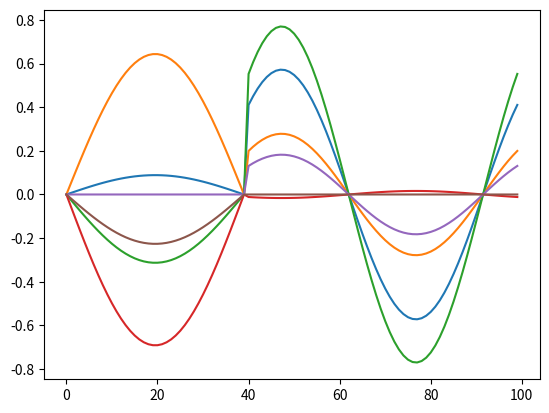
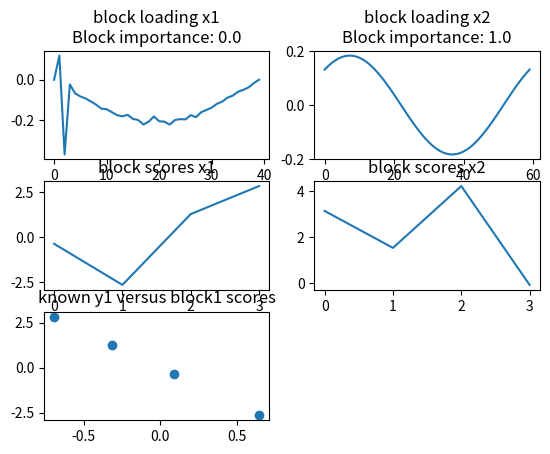
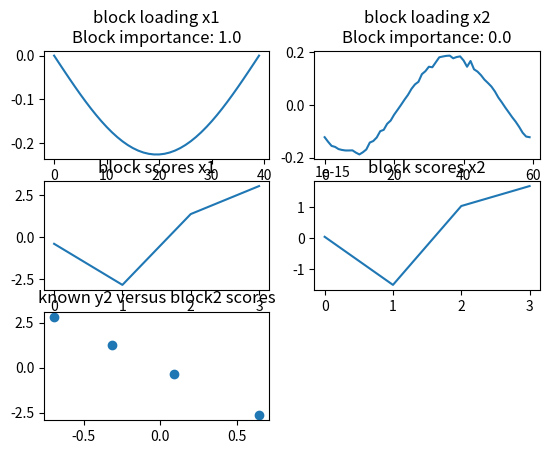

Generate these figures, in order, with matplotlib:
#!/usr/bin/env python3
# -*- coding: utf-8 -*-
"""
Created on Wed Feb 28 09:58:07 2018

[redacted]
"""

import numpy as np
from matplotlib import pyplot as plt
from scipy.stats import ortho_group

plt.close('all')

num_vars_x1 = 40
num_vars_x2 = 60
num_samples = 4

#construct loadings
def makesinloading(num_vars):
    temp = np.linspace(0,np.pi,num_vars)
    return np.matrix(np.sin(temp)).T

def makesin2loading(num_vars):
    temp = np.linspace(0,np.pi*2,num_vars)
    return np.matrix(np.sin(temp+0.8)).T

def makedata(loading, y):
    return np.dot(loading, y.T)

def addnoise(x, amount):
    return x + np.random.normal(loc=0,scale=amount,size=x.shape)

#make orthonormal scores and generate xblock data from them
var = ortho_group.rvs(num_samples)
#var = np.random.rand(30,30)   # non-orthogonal scores as reference
#var = np.array([[0,0,0,0,0,1,2,3,4,5],[5,4,3,2,1,0,0,0,0,0]]).T
y = var[:,:2]

#Loadings related to bocks x1 and x2 do not have to be orthogonal
loading1_x1 = makesinloading(num_vars_x1)
loading1_x2 = makesin2loading(num_vars_x2)
x1 = makedata(loading1_x1, y[:,0:1])
x2 = makedata(loading1_x2, y[:,1:2])

#optionally add gaussian noise
x1 = addnoise(x1,0*x1.max())
x2 = addnoise(x2,0*x2.max())

plt.figure()
plt.plot(np.concatenate((x1,x2)))


def mbpls(X, Y, n_components, full_svd=True):
    """Multiblock PLS regression with nomenclature as described in Bougeard et al 2001 (R package: ade4 mbpls function authors)
    
    ----------
    
    X : list 
        of all xblocks x1, x2, ..., xn. Rows are observations, columns are features/variables
    Y : array
        1-dim or 2-dim array of reference values
    n_components : int
        Number of Latent Variables.
    
    """
    
    """
    X side:
    Ts - super scores
    T - list of block scores (number of elements = number of blocks)
    W - list of block loadings (number of elements = number of blocks)
    A - super weights/loadings (number of rows = number of blocks)
    eigenv - normal PLS loading (of length 1)
    
    Y side:
    U - scores on Y
    V - loadings on Y
    
    """
    import numpy as np
    num_blocks = len(X)
    
    # Store start/end feature indices for all x blocks
    feature_indices = []
    for block in X:
        if len(feature_indices) > 0: 
            feature_indices.append(np.array([feature_indices[-1][1], feature_indices[-1][1] + block.shape[1]]))
        else:
            feature_indices.append(np.array([0,block.shape[1]]))
    
    W = []
    P = []
    T = []
    V = []
    U = []
    A = np.empty((num_blocks,0))
    V = np.empty((Y.shape[1],0))
    U = np.empty((Y.shape[0],0))
    Ts = np.empty((Y.shape[0],0))
    
    for block in range(num_blocks):
        W.append(np.empty((X[block].shape[1],0)))
        T.append(np.empty((X[block].shape[0],0)))
        

    # Concatenate X blocks
    X = np.hstack(X)
    
    for comp in range(n_components):
        # 1. Restore X blocks (for each deflation step)
        Xblocks = []
        for indices in feature_indices:
            Xblocks.append(X[:,indices[0]:indices[1]])
        
        # 2. Calculate eigenv (normal pls loading) by SVD(X.T*Y*Y.T*X) --> eigenvector with largest eigenvalue
        S = np.dot(np.dot(np.dot(X.T,Y),Y.T),X)
        eigenv = np.linalg.svd(S, full_matrices=full_svd)[0][:,0:1]
    
        # 3. Calculate block loadings w1, w2, ... , superweights a1, a2, ... 
        w = []
        a = []
        for indices, block in zip(feature_indices, range(num_blocks)):
            partialloading = eigenv[indices[0]:indices[1]]
            w.append(partialloading / np.linalg.norm(partialloading))
            a.append(np.linalg.norm(partialloading)**2)
    
        # 4. Calculate block scores t1, t2, ... as tn = Xn*wn
        t = []
        for block, blockloading in zip(Xblocks, w):
            t.append(np.dot(block, blockloading))
        
        # 5. Calculate super scores ts
        ts = np.dot(X, eigenv)
                
        # 6. Calculate v (Y-loading) by projection of ts on Y
        v = np.dot(Y.T, ts)
        v = v / np.linalg.norm(v)
                
        # 7. Calculate u (Y-scores) 
        u = np.dot(Y, v)
    
        # 8. Deflate X by calculating: Xnew = X - ts*loading (you need to find a loading for deflation by projecting the scores onto X)
        loading = np.dot(X.T, ts) / np.dot(ts.T, ts)
        X = X - np.dot(ts, loading.T)
                
        # 9. Deflate Y by calculating: Ynew = Y - ts*eigenvy.T (deflation on Y is optional)
        #Y = Y - np.dot(ts, v.T)
        
        # 10. add t, w, u, v, ts and a to T, W, U, V, Ts and A
        V = np.hstack((V, v))
        U = np.hstack((U, u))
        A = np.hstack((A, np.matrix(a).T))
        Ts = np.hstack((Ts, ts))
        for block in range(num_blocks):
            W[block] = np.hstack((W[block], w[block]))
            T[block] = np.hstack((T[block], t[block]))
        
        plt.plot(eigenv)
            
    return W, P, T, V, U, A, Ts

"""
#%% remove orthogonal information to y in x blocks (e.g. added noise)
which_y = 0
x = np.concatenate((x1.T,x2.T),axis=1)
corr = np.dot(np.dot(y[:,which_y:which_y+1],np.linalg.pinv(y[:,which_y:which_y+1])),x)
x = x-corr
plt.figure()
plt.plot(x.T)
x1 = x[:,0:num_vars_x1].T
x2 = x[:,num_vars_x1:num_vars_x1+num_vars_x2].T
"""

# Perform MBPLS (do not center or scale --> destroys orthogonality in Y and/or creates offset between X and Y)
W, P, T, V, U, A, Ts = mbpls([x1.T, x2.T], y[:,0:2], n_components=2)

plot_comp = 0
plt.figure()
plt.subplot(321)
plt.plot(W[0][:,plot_comp]); plt.title('block loading x1\nBlock importance: ' + str(round(A[0,plot_comp], 2)))
plt.subplot(322)
plt.plot(W[1][:,plot_comp]); plt.title('block loading x2\nBlock importance: ' + str(round(A[1,plot_comp], 2)))
plt.subplot(323)
plt.plot(T[0][:,plot_comp]); plt.title('block scores x1')
plt.subplot(324)
plt.plot(T[1][:,plot_comp]); plt.title('block scores x2')
plt.subplot(325)
plt.scatter(y[:,0], np.array(T[0][:,0])); plt.title('known y%s versus block%s scores' % (plot_comp+1, plot_comp+1))

plot_comp = 1
plt.figure()
plt.subplot(321)
plt.plot(W[0][:,plot_comp]); plt.title('block loading x1\nBlock importance: ' + str(round(A[0,plot_comp], 2)))
plt.subplot(322)
plt.plot(W[1][:,plot_comp]); plt.title('block loading x2\nBlock importance: ' + str(round(A[1,plot_comp], 2)))
plt.subplot(323)
plt.plot(T[0][:,plot_comp]); plt.title('block scores x1')
plt.subplot(324)
plt.plot(T[1][:,plot_comp]); plt.title('block scores x2')
plt.subplot(325)
plt.scatter(y[:,0], np.array(T[0][:,0])); plt.title('known y%s versus block%s scores' % (plot_comp+1, plot_comp+1))